Labelled photos from "data", an image-classification folder in leclercsimon74/Infection_Prediction_CPV. The possible labels are: check not infected, check out, checked infected.

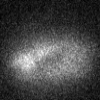
Label: check out

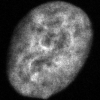
Label: check not infected

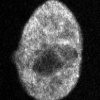
Label: checked infected

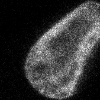
Label: checked infected

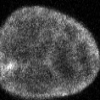
Label: checked infected

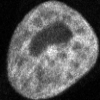
Label: check not infected
